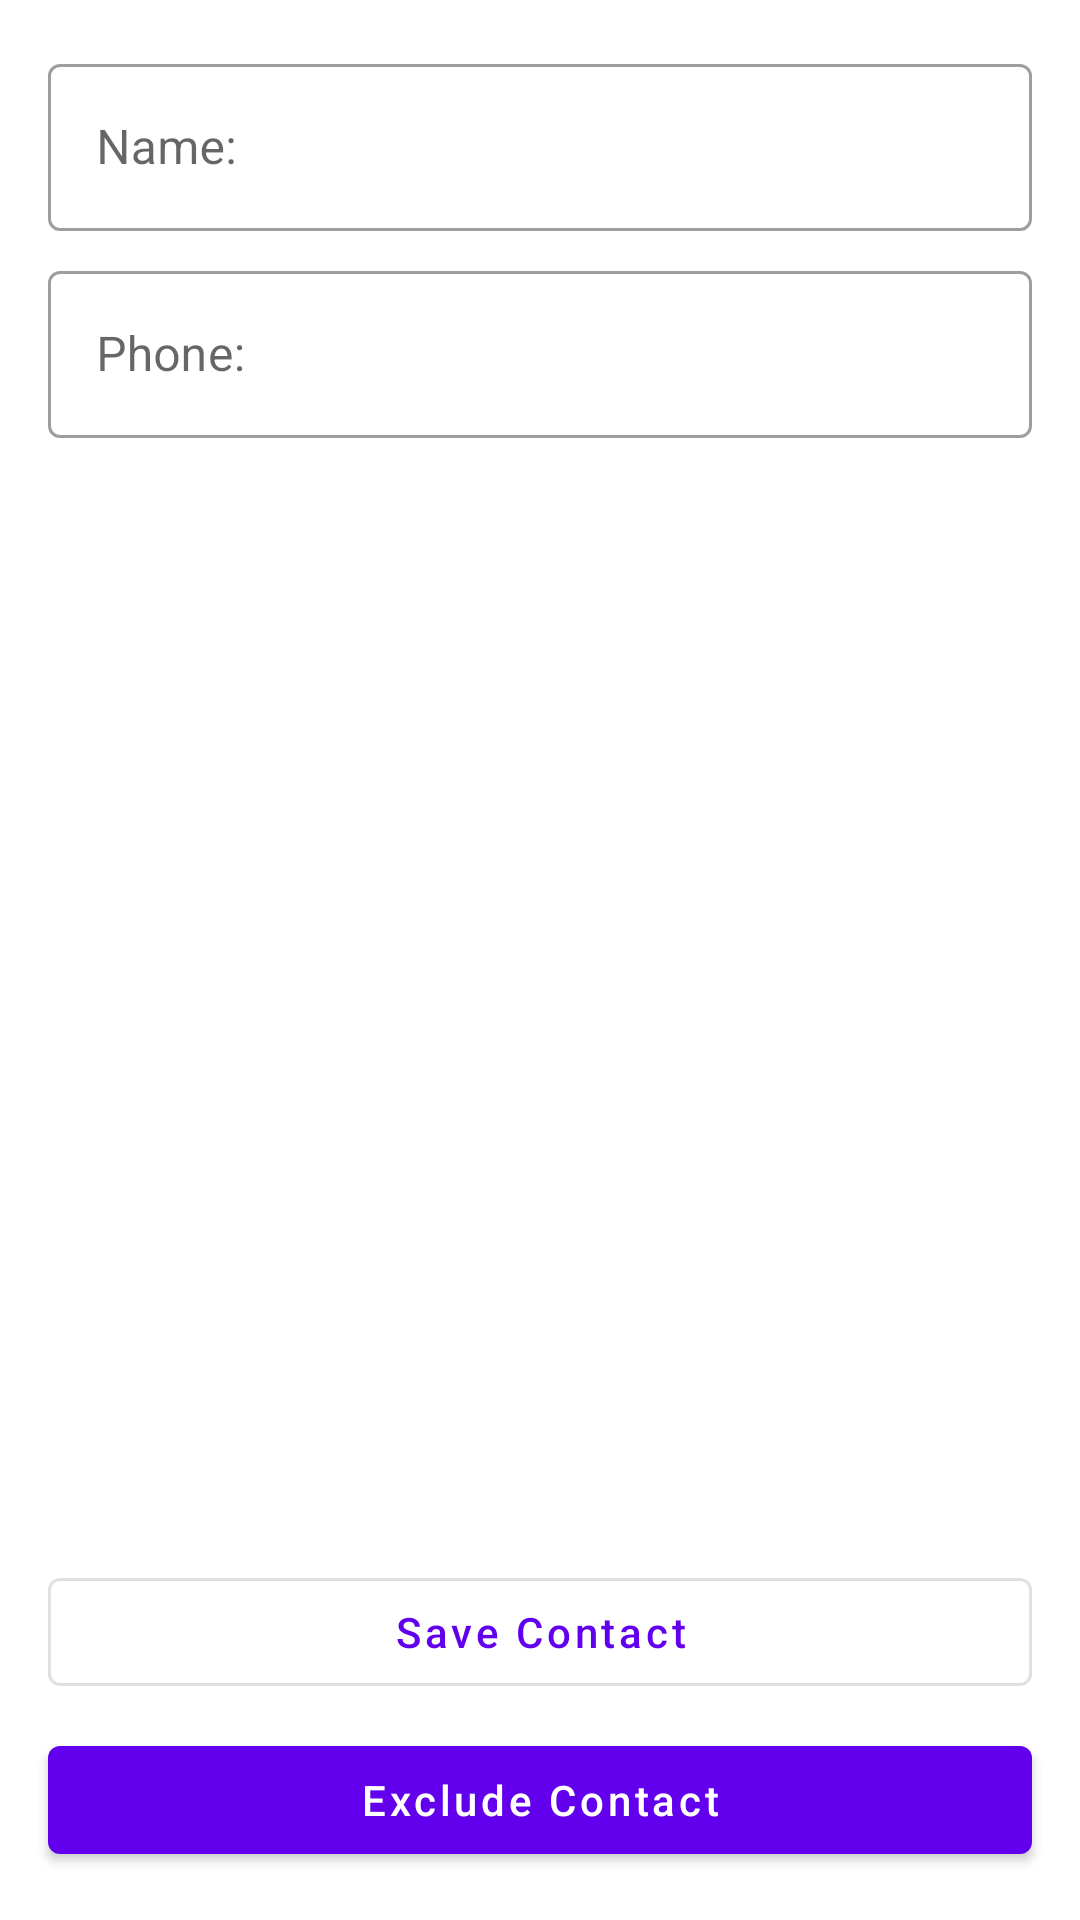

The Android layout XML behind this screen, and the referenced resources:
<!-- AndroidManifest.xml: application theme Theme.ContactsList -->
<!-- res/layout/fragment_contact.xml -->
<?xml version="1.0" encoding="utf-8"?>
<androidx.constraintlayout.widget.ConstraintLayout xmlns:android="http://schemas.android.com/apk/res/android"
    xmlns:app="http://schemas.android.com/apk/res-auto"
    xmlns:tools="http://schemas.android.com/tools"
    android:layout_width="match_parent"
    android:layout_height="match_parent">

    

    <androidx.constraintlayout.widget.Guideline
        android:id="@+id/guideline_start"
        android:layout_width="wrap_content"
        android:layout_height="wrap_content"
        android:orientation="vertical"
        app:layout_constraintGuide_begin="@dimen/default_margin" />

    <androidx.constraintlayout.widget.Guideline
        android:id="@+id/guideline_end"
        android:layout_width="wrap_content"
        android:layout_height="wrap_content"
        android:orientation="vertical"
        app:layout_constraintGuide_end="@dimen/default_margin" />

    

    <ProgressBar
        android:id="@+id/progress_bar"
        android:layout_width="wrap_content"
        android:layout_height="wrap_content"
        android:visibility="gone"
        app:layout_constraintBottom_toBottomOf="parent"
        app:layout_constraintEnd_toEndOf="@id/guideline_end"
        app:layout_constraintStart_toStartOf="@id/guideline_start"
        app:layout_constraintTop_toTopOf="parent"
        tools:visibility="visible" />

    

    <com.google.android.material.textfield.TextInputLayout
        android:id="@+id/contact_name"
        style="@style/Widget.MaterialComponents.TextInputLayout.OutlinedBox"
        android:layout_width="0dp"
        android:layout_height="wrap_content"
        android:layout_marginTop="@dimen/default_margin"
        android:hint="@string/contact_name_label"
        app:layout_constraintEnd_toEndOf="@id/guideline_end"
        app:layout_constraintStart_toStartOf="@id/guideline_start"
        app:layout_constraintTop_toTopOf="parent">

        <com.google.android.material.textfield.TextInputEditText
            android:layout_width="match_parent"
            android:layout_height="wrap_content"
            android:inputType="text" />

    </com.google.android.material.textfield.TextInputLayout>

    <com.google.android.material.textfield.TextInputLayout
        android:id="@+id/contact_phone"
        style="@style/Widget.MaterialComponents.TextInputLayout.OutlinedBox"
        android:layout_width="0dp"
        android:layout_height="wrap_content"
        android:layout_marginTop="8dp"
        android:hint="@string/contact_phone_label"
        app:layout_constraintEnd_toEndOf="@id/guideline_end"
        app:layout_constraintStart_toStartOf="@id/guideline_start"
        app:layout_constraintTop_toBottomOf="@id/contact_name">

        <com.google.android.material.textfield.TextInputEditText
            android:layout_width="match_parent"
            android:layout_height="wrap_content"
            android:inputType="phone" />

    </com.google.android.material.textfield.TextInputLayout>

    

    <com.google.android.material.button.MaterialButton
        android:id="@+id/btn_save"
        style="@style/Widget.MaterialComponents.Button.OutlinedButton"
        android:layout_width="0dp"
        android:layout_height="@dimen/min_button_size"
        android:layout_marginBottom="8dp"
        android:text="@string/button_save_contact_label"
        android:textAllCaps="false"
        app:layout_constraintBottom_toTopOf="@id/btn_delete"
        app:layout_constraintEnd_toEndOf="@id/guideline_end"
        app:layout_constraintStart_toStartOf="@id/guideline_start" />

    <com.google.android.material.button.MaterialButton
        android:id="@+id/btn_delete"
        style="@style/Widget.MaterialComponents.Button"
        android:layout_width="0dp"
        android:layout_height="@dimen/min_button_size"
        android:layout_marginBottom="16dp"
        android:text="@string/button_exclude_contact_label"
        android:textAllCaps="false"
        app:layout_constraintBottom_toBottomOf="parent"
        app:layout_constraintEnd_toEndOf="@id/guideline_end"
        app:layout_constraintStart_toStartOf="@id/guideline_start" />

</androidx.constraintlayout.widget.ConstraintLayout>
<!-- resources referenced by this layout -->
<resources>
  <dimen name="default_margin">16dp</dimen>
  <dimen name="min_button_size">48dp</dimen>
  <string name="button_exclude_contact_label">Exclude Contact</string>
  <string name="button_save_contact_label">Save Contact</string>
  <string name="contact_name_label">Name:</string>
  <string name="contact_phone_label">Phone:</string>
  <style name="Theme.ContactsList" parent="Theme.MaterialComponents.DayNight.DarkActionBar">
          
          <item name="colorPrimary">@color/purple_500</item>
          <item name="colorPrimaryVariant">@color/purple_700</item>
          <item name="colorOnPrimary">@color/white</item>
          
          <item name="colorSecondary">@color/teal_200</item>
          <item name="colorSecondaryVariant">@color/teal_700</item>
          <item name="colorOnSecondary">@color/black</item>
          
          <item name="android:statusBarColor" tools:targetApi="l">?attr/colorPrimaryVariant</item>
          
      </style>
  <!-- not gathered from this repository: default colours our renderer supplied (Android Studio template values) -->
  <color name="purple_500">#FF6200EE</color>
  <color name="purple_700">#FF3700B3</color>
  <color name="teal_200">#FF03DAC5</color>
  <color name="teal_700">#FF018786</color>
  <color name="black">#FF000000</color>
  <color name="white">#FFFFFFFF</color>
</resources>
